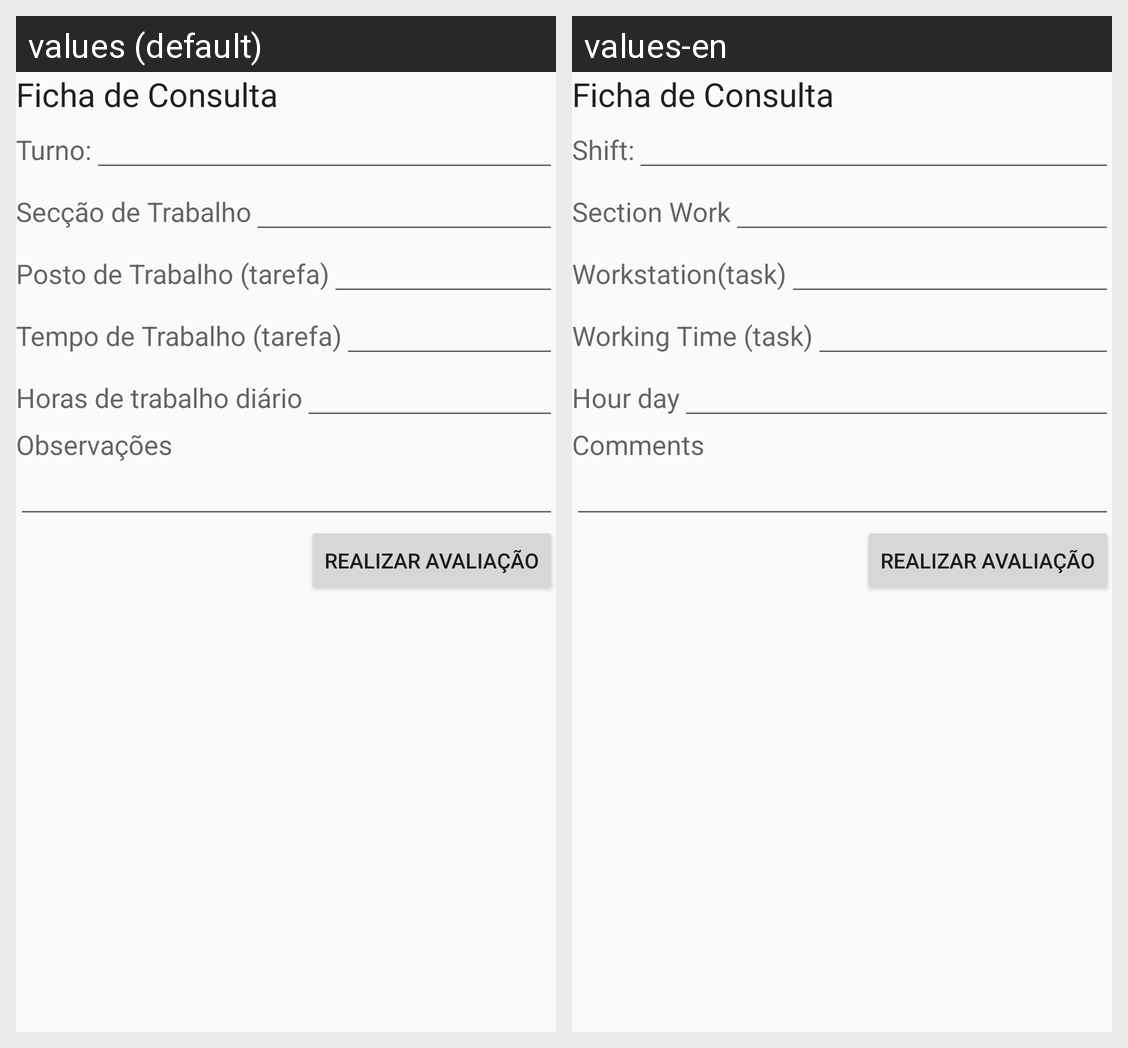

The Android screen above is rendered under two locales of the same app. Produce the string resources it draws, with the default and per-locale values.
Android screen res/layout/content_dados_consulta.xml rendered under 2 locales, left to right: values (default), values-en. Device: Nexus 5 (rendered at 1080×1920; each locale shown at half size, 540×960, under a caption strip naming it); theme AppTheme.
Strings drawn on this screen, with the default value and each locale's value (text and hints the layout hard-codes, and strings that could not be matched under every locale, appear in the picture but are not listed):

txtViewConsultaTurno
  values: Turno:
  values-en: Shift:

txtViewConsultaSeccao
  values: Secção de Trabalho
  values-en: Section Work

txtViewConsultaPostoTrabalho
  values: Posto de Trabalho (tarefa)
  values-en: Workstation(task)

txtViewConsultaTempoTrabalho
  values: Tempo de Trabalho (tarefa)
  values-en: Working Time (task)

txtViewConsultaHorasTrabalho
  values: Horas de trabalho diário
  values-en: Hour day

txtViewConsultaObservacoes
  values: Observações
  values-en: Comments
